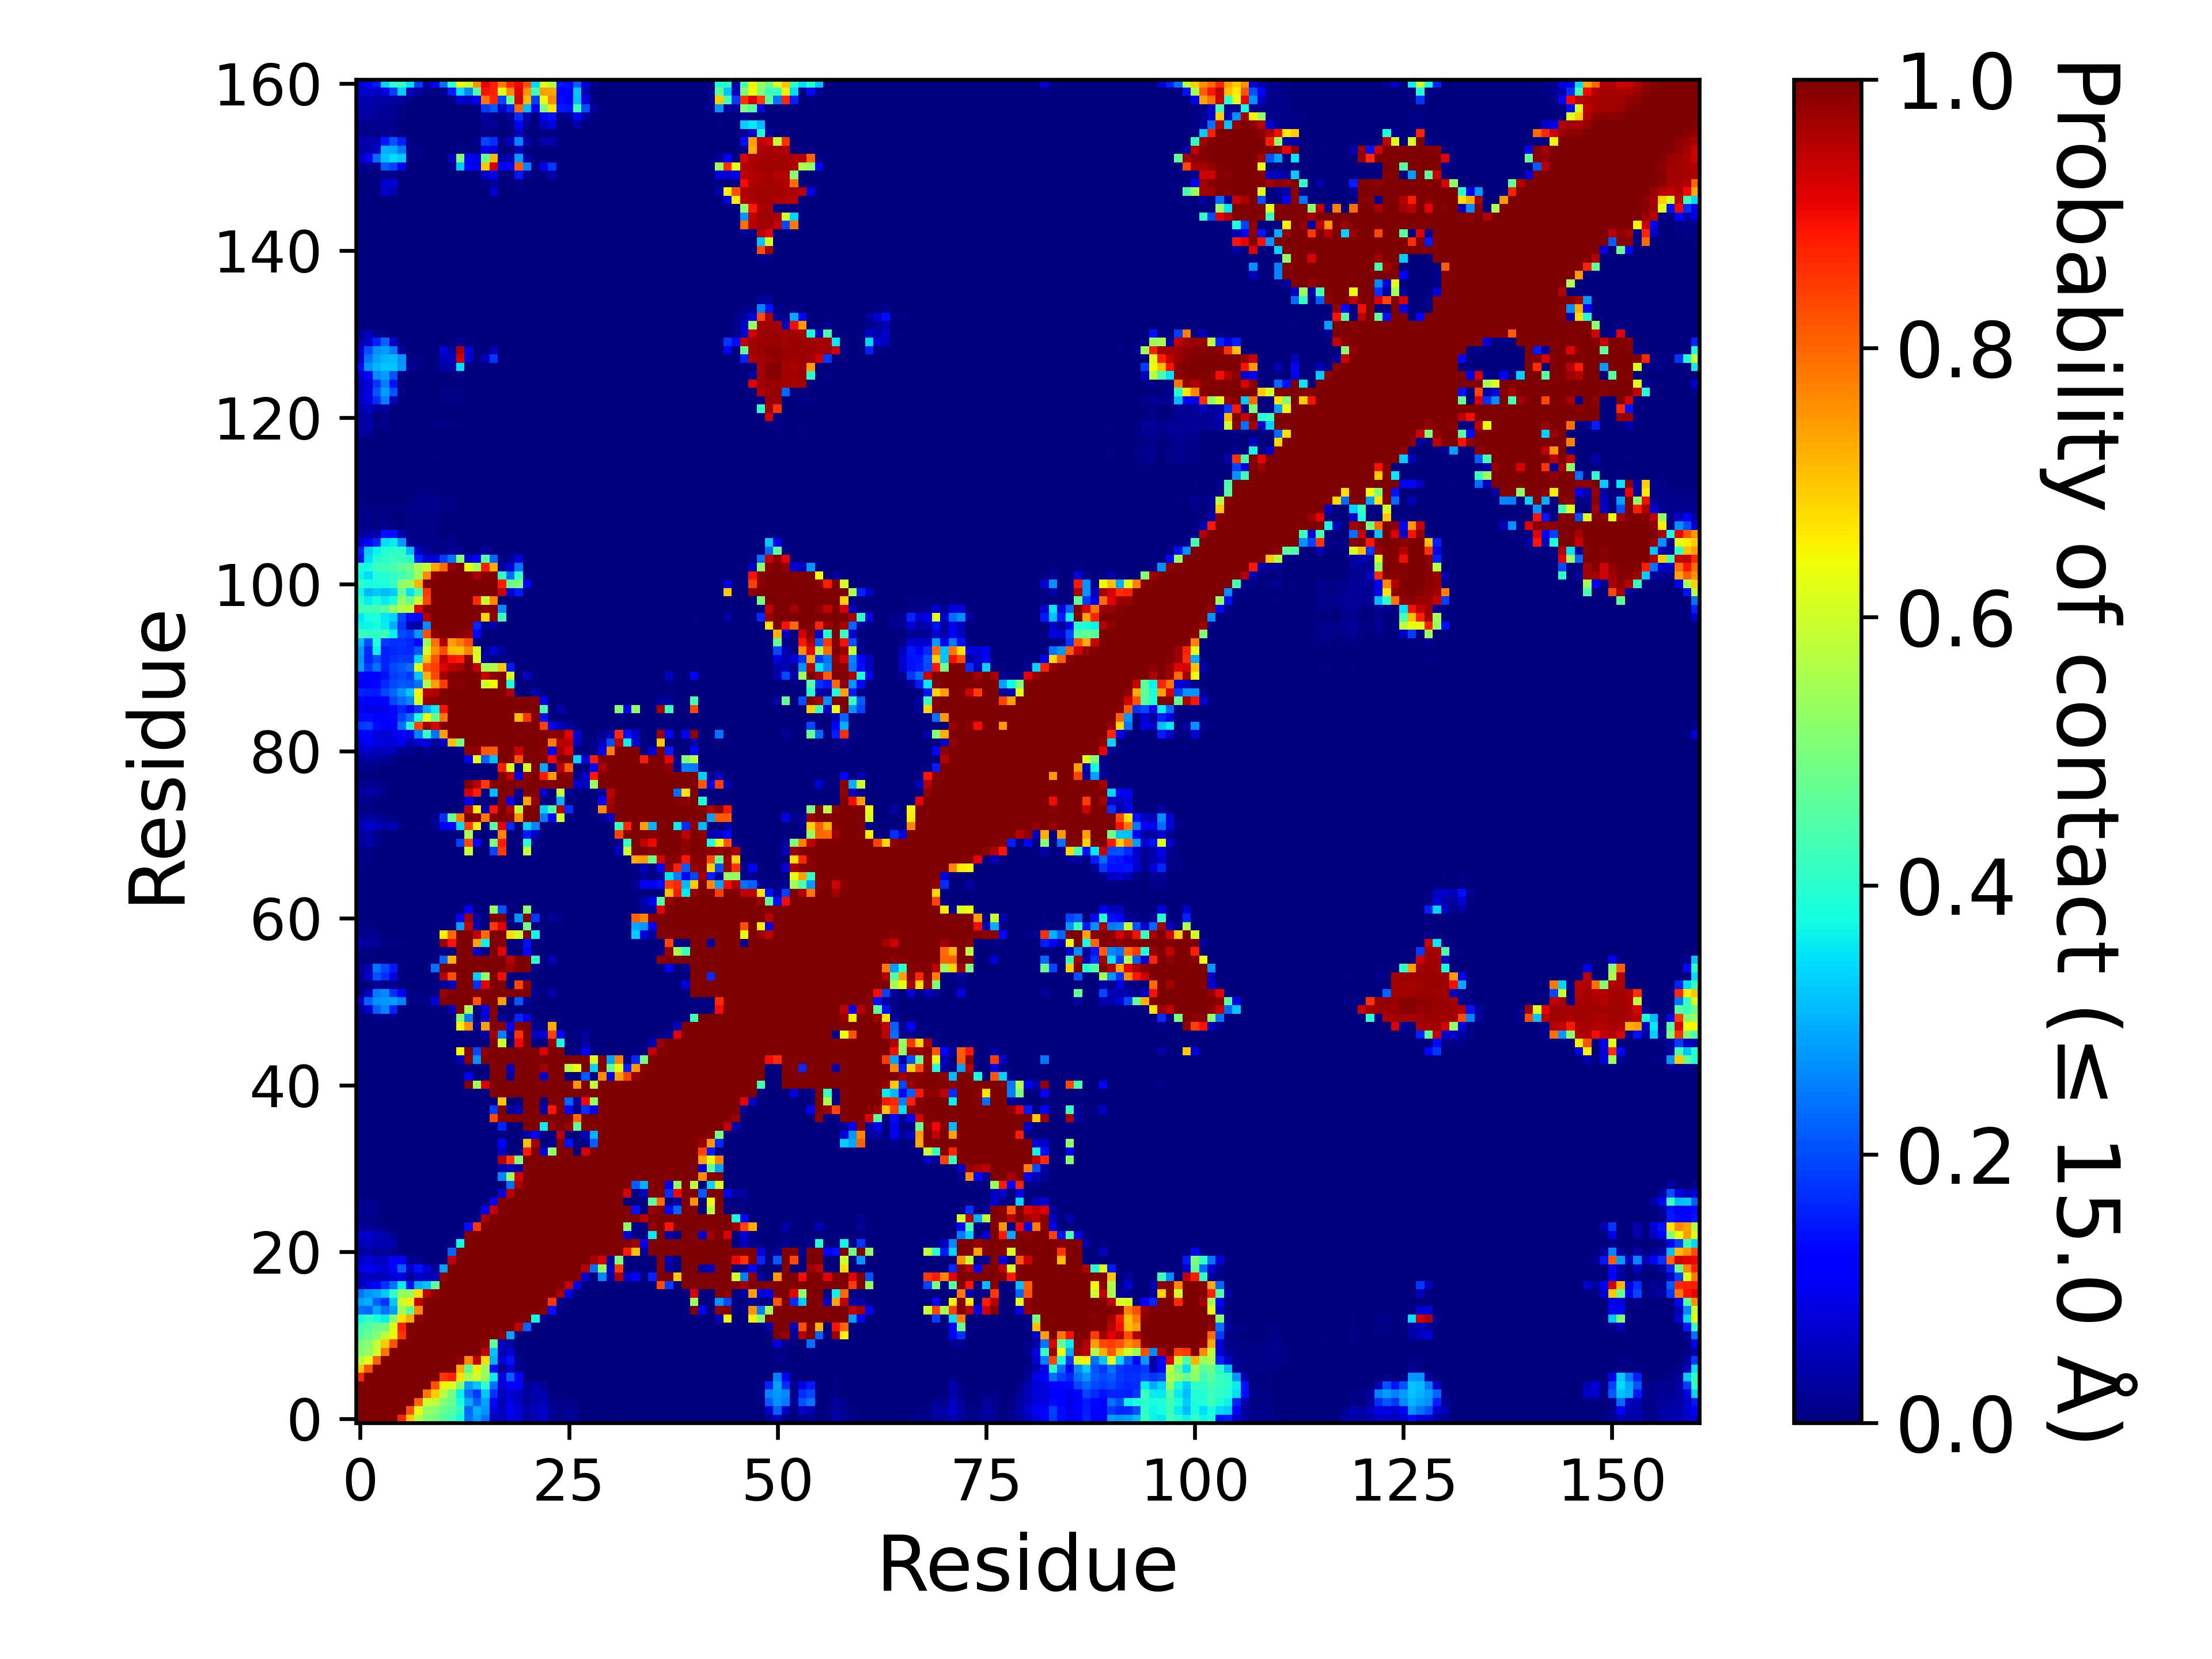

The data file committed next to this chart (first rows):
, 1, 2, 3, 4, 5, 6, 7, 8, 9, 10, 11, 12, 13, 14, 15, 16, 17, 18, 19, 20, 21, 22, 23
1, 1.0, 1.0, 1.0, 1.0, 1.0, 0.8704, 0.6941, 0.5696, 0.506, 0.4922, 0.4526, 0.428, 0.3739, 0.2367, 0.2844, 0.2364, 0.05658, 0.04962, 0.09252, 0.06898, 0.02894, 0.04481, 0.06291
2, 1.0, 1.0, 1.0, 1.0, 1.0, 1.0, 0.8235, 0.6288, 0.5302, 0.5144, 0.4764, 0.4501, 0.4126, 0.225, 0.2985, 0.2701, 0.08202, 0.05713, 0.1033, 0.0756, 0.03378, 0.05561, 0.07005
3, 1.0, 1.0, 1.0, 1.0, 1.0, 1.0, 1.0, 0.8053, 0.5943, 0.5802, 0.5063, 0.474, 0.3815, 0.2925, 0.2189, 0.2875, 0.1065, 0.04829, 0.08747, 0.0588, 0.0228, 0.04063, 0.04976
4, 1.0, 1.0, 1.0, 1.0, 1.0, 1.0, 1.0, 1.0, 0.7885, 0.6941, 0.5753, 0.4894, 0.3612, 0.2377, 0.176, 0.3216, 0.1756, 0.0551, 0.07569, 0.05879, 0.02522, 0.04509, 0.0424
5, 1.0, 1.0, 1.0, 1.0, 1.0, 1.0, 1.0, 1.0, 1.0, 0.8239, 0.6515, 0.62, 0.5111, 0.2796, 0.3218, 0.4075, 0.2378, 0.07433, 0.1107, 0.1214, 0.0176, 0.03745, 0.01705
6, 0.8704, 1.0, 1.0, 1.0, 1.0, 1.0, 1.0, 1.0, 1.0, 1.0, 0.8519, 0.8736, 0.67, 0.5482, 0.6005, 0.5314, 0.3594, 0.08573, 0.22, 0.1171, 0.00174, 0.00069, 0.00263
7, 0.6941, 0.8235, 1.0, 1.0, 1.0, 1.0, 1.0, 1.0, 1.0, 1.0, 1.0, 0.9983, 0.7297, 0.465, 0.657, 0.5339, 0.1408, 0.01709, 0.07708, 0.01896, 0.0, 5.999940000599994e-05, 5.999940000599994e-05
8, 0.5696, 0.6288, 0.8053, 1.0, 1.0, 1.0, 1.0, 1.0, 1.0, 1.0, 1.0, 1.0, 0.9875, 0.7618, 0.9414, 0.6738, 0.298, 0.06746, 0.1414, 0.01746, 0.00014, 4.999950000499995e-05, 0.00021
9, 0.506, 0.5302, 0.5943, 0.7885, 1.0, 1.0, 1.0, 1.0, 1.0, 1.0, 1.0, 1.0, 1.0, 1.0, 1, 0.9422, 0.32, 0.0471, 0.07644, 0.00362, 0.0, 9.99990000099999e-06, 0.0
10, 0.4922, 0.5144, 0.5802, 0.6941, 0.8239, 1.0, 1.0, 1.0, 1.0, 1.0, 1.0, 1.0, 1.0, 1.0, 1.0, 0.9869, 0.4616, 0.04803, 0.02464, 0.0, 0.0, 0.0, 0.0
11, 0.4526, 0.4764, 0.5063, 0.5753, 0.6515, 0.8519, 1.0, 1.0, 1.0, 1.0, 1.0, 1.0, 1.0, 1.0, 1.0, 1.0, 1.0, 0.981, 0.2857, 0.0022, 0.0, 0.0, 0.0
12, 0.428, 0.4501, 0.474, 0.4894, 0.62, 0.8736, 0.9983, 1.0, 1.0, 1.0, 1.0, 1.0, 1.0, 1.0, 1.0, 1.0, 1.0, 1.0, 1, 0.9489, 0.2229, 0.00774, 0.0
13, 0.3739, 0.4126, 0.3815, 0.3612, 0.5111, 0.67, 0.7297, 0.9875, 1.0, 1.0, 1.0, 1.0, 1.0, 1.0, 1.0, 1.0, 1.0, 1.0, 1.0, 1.0, 0.9994, 0.3725, 0.01751
14, 0.2367, 0.225, 0.2925, 0.2377, 0.2796, 0.5482, 0.465, 0.7618, 1.0, 1.0, 1.0, 1.0, 1.0, 1.0, 1.0, 1.0, 1.0, 1.0, 1.0, 1.0, 1.0, 1.0, 0.9926
15, 0.2844, 0.2985, 0.2189, 0.176, 0.3218, 0.6005, 0.657, 0.9414, 1, 1.0, 1.0, 1.0, 1.0, 1.0, 1.0, 1.0, 1.0, 1.0, 1.0, 1.0, 1.0, 1.0, 0.9999
16, 0.2364, 0.2701, 0.2875, 0.3216, 0.4075, 0.5314, 0.5339, 0.6738, 0.9422, 0.9869, 1.0, 1.0, 1.0, 1.0, 1.0, 1.0, 1.0, 1.0, 1.0, 1.0, 1.0, 1.0, 1.0
17, 0.05658, 0.08202, 0.1065, 0.1756, 0.2378, 0.3594, 0.1408, 0.298, 0.32, 0.4616, 1.0, 1.0, 1.0, 1.0, 1.0, 1.0, 1.0, 1.0, 1.0, 1.0, 1.0, 1.0, 1.0
18, 0.04962, 0.05713, 0.04829, 0.0551, 0.07433, 0.08573, 0.01709, 0.06746, 0.0471, 0.04803, 0.981, 1.0, 1.0, 1.0, 1.0, 1.0, 1.0, 1.0, 1.0, 1.0, 1.0, 1.0, 1.0
19, 0.09252, 0.1033, 0.08747, 0.07569, 0.1107, 0.22, 0.07708, 0.1414, 0.07644, 0.02464, 0.2857, 1, 1.0, 1.0, 1.0, 1.0, 1.0, 1.0, 1.0, 1.0, 1.0, 1.0, 1.0
20, 0.06898, 0.0756, 0.0588, 0.05879, 0.1214, 0.1171, 0.01896, 0.01746, 0.00362, 0.0, 0.0022, 0.9489, 1.0, 1.0, 1.0, 1.0, 1.0, 1.0, 1.0, 1.0, 1.0, 1.0, 1.0
21, 0.02894, 0.03378, 0.0228, 0.02522, 0.0176, 0.00174, 0.0, 0.00014, 0.0, 0.0, 0.0, 0.2229, 0.9994, 1.0, 1.0, 1.0, 1.0, 1.0, 1.0, 1.0, 1.0, 1.0, 1.0
22, 0.04481, 0.05561, 0.04063, 0.04509, 0.03745, 0.00069, 5.999940000599994e-05, 4.999950000499995e-05, 9.99990000099999e-06, 0.0, 0.0, 0.00774, 0.3725, 1.0, 1.0, 1.0, 1.0, 1.0, 1.0, 1.0, 1.0, 1.0, 1.0
23, 0.06291, 0.07005, 0.04976, 0.0424, 0.01705, 0.00263, 5.999940000599994e-05, 0.00021, 0.0, 0.0, 0.0, 0.0, 0.01751, 0.9926, 0.9999, 1.0, 1.0, 1.0, 1.0, 1.0, 1.0, 1.0, 1.0
24, 0.02177, 0.02274, 0.01236, 0.00472, 0.00023, 0.0, 0.0, 0.0, 0.0, 0.0, 0.0, 0.0, 0.0, 0.1385, 0.8548, 1.0, 1.0, 1.0, 1.0, 1.0, 1.0, 1.0, 1.0
25, 0.01056, 0.00824, 0.00631, 0.00017, 0.0, 0.0, 0.0, 0.0, 0.0, 0.0, 0.0, 0.0, 0.0, 1.999980000199998e-05, 0.01374, 0.9622, 1.0, 1.0, 1.0, 1.0, 1.0, 1.0, 1.0
26, 0.02234, 0.02126, 0.01164, 0.00064, 0.0, 0.0, 0.0, 0.0, 0.0, 0.0, 0.0, 0.0, 0.0, 0.0, 0.0, 0.09628, 0.9388, 1.0, 1.0, 1.0, 1.0, 1.0, 1.0
27, 0.01624, 0.00931, 0.00408, 0.0, 0.0, 0.0, 0.0, 0.0, 0.0, 0.0, 0.0, 0.0, 0.0, 0.0, 0.0, 2.999970000299997e-05, 0.09622, 0.9926, 1, 1.0, 1.0, 1.0, 1.0
28, 0.0008, 0.0, 0.0, 0.0, 0.0, 0.0, 0.0, 0.0, 0.0, 0.0, 0.0, 0.0, 0.0, 0.0, 0.0, 0.0, 0.0, 0.07354, 0.9512, 0.9997, 1.0, 1.0, 1.0
29, 0.00339, 9.99990000099999e-06, 9.99990000099999e-06, 0.0, 0.0, 0.0, 0.0, 0.0, 0.0, 0.0, 0.0, 0.0, 0.0, 0.0, 0.0, 0.0, 0.0, 0.0, 0.236, 0.9634, 1, 1.0, 1.0
30, 0.00172, 0.0, 0.0, 0.0, 0.0, 0.0, 0.0, 0.0, 0.0, 0.0, 0.0, 0.0, 0.0, 0.0, 0.0, 0.0, 0.0, 0.2581, 0.5313, 0.9231, 1, 1.0, 1.0
31, 0.00225, 0.0, 0.0, 0.0, 0.0, 0.0, 0.0, 0.0, 0.0, 0.0, 0.0, 0.0, 0.0, 0.0, 0.0, 0.0, 0.0, 0.03749, 0.05895, 0.02727, 0.9961, 1.0, 0.9972
32, 0.0051, 0.0002, 0.00107, 0.0, 0.0, 0.0, 0.0, 0.0, 0.0, 0.0, 0.0, 0.0, 0.0, 0.0, 9.99990000099999e-06, 0.0, 0.00087, 0.9534, 0.8486, 0.5009, 0.9998, 1.0, 0.9995
33, 1.999980000199998e-05, 0.0, 0.0, 0.0, 0.0, 0.0, 0.0, 0.0, 0.0, 0.0, 0.0, 0.0, 0.0, 0.0, 0.0, 0.0, 0.0, 0.06531, 0.00045, 0.0, 0.8808, 0.9994, 0.08207
34, 0.0, 0.0, 0.0, 0.0, 0.0, 0.0, 0.0, 0.0, 0.0, 0.0, 0.0, 0.0, 0.0, 0.0, 0.0, 0.0, 0.0, 0.1282, 9.99990000099999e-06, 0.0, 0.7053, 0.9702, 0.0
35, 0.0, 0.0, 0.0, 0.0, 0.0, 0.0, 0.0, 0.0, 0.0, 0.0, 0.0, 0.0, 0.0, 0.0, 0.0, 0.0, 0.0, 0.0, 0.0, 0.0, 0.04291, 0.1008, 0.0
36, 0.0, 0.0, 0.0, 0.0, 0.0, 0.0, 0.0, 0.0, 0.0, 0.0, 0.0, 0.0, 0.0, 0.0, 0.0, 0.0, 0.0, 0.1589, 2.999970000299997e-05, 0.00019, 0.9999, 0.9999, 0.3579
37, 9.99990000099999e-06, 0.0, 0.0, 0.0, 0.0, 0.0, 0.0, 0.0, 0.0, 0.0, 0.0, 0.0, 0.0, 0.00187, 3.999960000399996e-05, 0.0, 0.8285, 1.0, 0.9945, 0.9963, 1.0, 1.0, 0.9995
38, 0.0, 0.0, 0.0, 0.0, 0.0, 0.0, 0.0, 0.0, 0.0, 0.0, 0.0, 0.0, 0.0, 0.00191, 0.0, 0.0, 0.1843, 0.9972, 0.02719, 0.04771, 1.0, 0.9997, 0.03801
39, 0.0, 0.0, 0.0, 0.0, 0.0, 0.0, 0.0, 0.0, 0.0, 0.0, 0.0, 0.0, 0.0, 0.0, 0.0, 0.0, 9.99990000099999e-06, 0.6981, 0.0, 0.0002, 1.0, 0.9998, 0.00924
40, 0.0, 0.0, 0.0, 0.0, 0.0, 0.0, 0.0, 0.0, 0.0, 0.0, 0.0, 0.0, 0.0, 0.0, 0.0, 0.0, 0.9988, 1.0, 0.998, 1.0, 1.0, 1.0, 1.0
41, 0.0, 0.0, 0.0, 0.0, 0.0, 0.0, 0.0, 0.0, 0.0, 0.0, 0.0, 0.0, 0.00355, 0.9982, 0.5422, 0.9194, 1.0, 1.0, 1.0, 1.0, 1.0, 1.0, 1.0
42, 0.0, 0.0, 0.0, 0.0, 0.0, 0.0, 0.0, 0.0, 0.0, 0.0, 0.0, 0.0, 0.0, 0.09818, 0.0, 0.0, 0.9999, 1.0, 0.0301, 0.9975, 1.0, 0.9999, 0.06359
43, 0.0, 0.0, 0.0, 0.0, 0.0, 0.0, 0.0, 0.0, 0.0, 0.0, 0.0, 0.0, 0.0, 0.0, 0.0, 0.0, 0.9985, 0.9999, 0.05787, 1, 1.0, 1.0, 0.971
44, 0.0, 0.0, 0.0, 0.0, 0.0, 0.0, 0.0, 0.0, 0.0, 0.0, 0.0, 0.0, 0.05239, 0.9812, 0.2732, 0.9988, 1.0, 1.0, 1.0, 1.0, 1.0, 1.0, 1.0
45, 0.0, 0.0, 0.0, 0.0, 0.0, 0.0, 0.0, 0.0, 0.0, 0.0, 0.0, 0.0, 0.6443, 0.9993, 0.1979, 0.9869, 1.0, 1.0, 0.999, 1.0, 1.0, 1.0, 0.9211
46, 0.0, 0.0, 0.0, 0.0, 0.0, 0.0, 0.0, 0.0, 0.0, 0.0, 0.0, 0.0, 0.0, 2.999970000299997e-05, 0.0, 9.99990000099999e-06, 0.9944, 0.6002, 0.0, 0.901, 1.0, 0.00468, 0.00159
47, 0.0, 0.0, 0.0, 0.0, 0.0, 0.0, 0.0, 0.0, 0.0, 0.0, 0.0, 0.0, 0.0025, 0.00956, 0.0, 0.03456, 0.9684, 0.2527, 0.02165, 0.8587, 0.9979, 0.05493, 0.0747
48, 0.00034, 0.0, 0.0, 0.0, 0.0, 0.0, 0.0, 0.0, 0.0, 0.0, 0.0, 0.00061, 0.656, 0.7574, 0.02562, 0.7408, 1.0, 0.9816, 0.1223, 0.9993, 1.0, 0.01491, 0.01006
49, 0.0, 0.0015, 0.00527, 0.01505, 0.00961, 0.0, 0.0, 0.0, 0.0, 0.0, 0.0, 0.00197, 0.5152, 0.2495, 0.00187, 0.08016, 0.9992, 0.0265, 1.999980000199998e-05, 0.1623, 0.08929, 0.0, 0.0
50, 0.02292, 0.06499, 0.2158, 0.2564, 0.1567, 0.00032, 0.0, 0.0008, 0.0, 0.0, 0.00131, 0.04564, 0.9981, 0.5544, 0.00701, 0.08638, 0.9944, 0.0007, 0.0, 0.0009, 0.0, 0.0, 0.0
51, 0.06239, 0.2214, 0.266, 0.2752, 0.2813, 0.2525, 0.00105, 0.00905, 0.00604, 0.08286, 0.9978, 0.999, 1.0, 1.0, 0.8201, 0.9971, 1.0, 0.7442, 0.00038, 0.2141, 0.02034, 0.0, 0.0
52, 0.00227, 0.05946, 0.2457, 0.2614, 0.1704, 0.123, 0.00066, 0.00771, 0.00406, 0.00917, 0.9803, 0.9998, 1.0, 1.0, 1.0, 1.0, 1.0, 1.0, 0.9947, 1.0, 1.0, 0.02326, 0.00096
53, 4.999950000499995e-05, 0.00241, 0.02477, 0.00994, 0.0159, 0.0, 0.0, 9.99990000099999e-06, 0.0, 0.0, 0.02136, 0.05339, 1, 1, 0.1683, 0.9111, 1.0, 0.9985, 0.00075, 0.8327, 0.9894, 0.0, 0.0
54, 0.00614, 0.06292, 0.2058, 0.1691, 0.08684, 0.0, 0.0, 6.999930000699993e-05, 0.00065, 0.00069, 0.9534, 0.8274, 1.0, 1.0, 0.3271, 0.5282, 1.0, 0.8969, 0.0, 0.00232, 0.01356, 0.0, 0.0
55, 0.02315, 0.04069, 0.2392, 0.1986, 0.1507, 0.00036, 0.0, 0.00279, 0.00321, 0.2354, 1.0, 1.0, 1.0, 1.0, 1.0, 1.0, 1.0, 1.0, 0.9692, 0.9981, 1, 0.00952, 0.0
56, 0.00298, 0.00069, 0.0, 0.0, 0.0, 0.0, 0.0, 0.0, 0.0, 0.0, 0.2255, 0.719, 1.0, 1.0, 0.9954, 0.9999, 1.0, 1.0, 0.9486, 0.9999, 1.0, 0.3948, 0.0
57, 0.00814, 0.00555, 0.00166, 0.0, 0.0, 0.0, 0.0, 0.0, 0.0, 0.0, 0.00554, 0.00334, 0.9986, 0.9998, 0.06644, 0.00171, 0.9998, 0.9129, 0.0, 5.999940000599994e-05, 0.1258, 0.0, 0.0
58, 0.04087, 0.0258, 0.02818, 0.00634, 0.00985, 0.00569, 0.0, 1.999980000199998e-05, 3.999960000399996e-05, 0.00092, 0.9748, 0.8908, 1.0, 1.0, 0.7383, 0.3639, 0.999, 0.9901, 0.00243, 0.00055, 0.1393, 0.0, 0.0
59, 0.0175, 0.01606, 0.01248, 0.00011, 0.0003, 0.0, 0.0, 0.0, 0.0, 9.99990000099999e-06, 0.655, 0.8016, 1.0, 1.0, 0.9453, 0.7998, 1.0, 1.0, 0.6721, 0.5985, 0.9998, 0.371, 0.0
60, 0.01181, 0.00983, 0.00216, 0.0, 0.0, 0.0, 0.0, 0.0, 0.0, 0.0, 0.0, 0.0, 0.2793, 0.9446, 0.03662, 0.0, 0.8478, 0.913, 0.0, 0.0, 0.488, 0.0, 0.0
... 101 more rows
